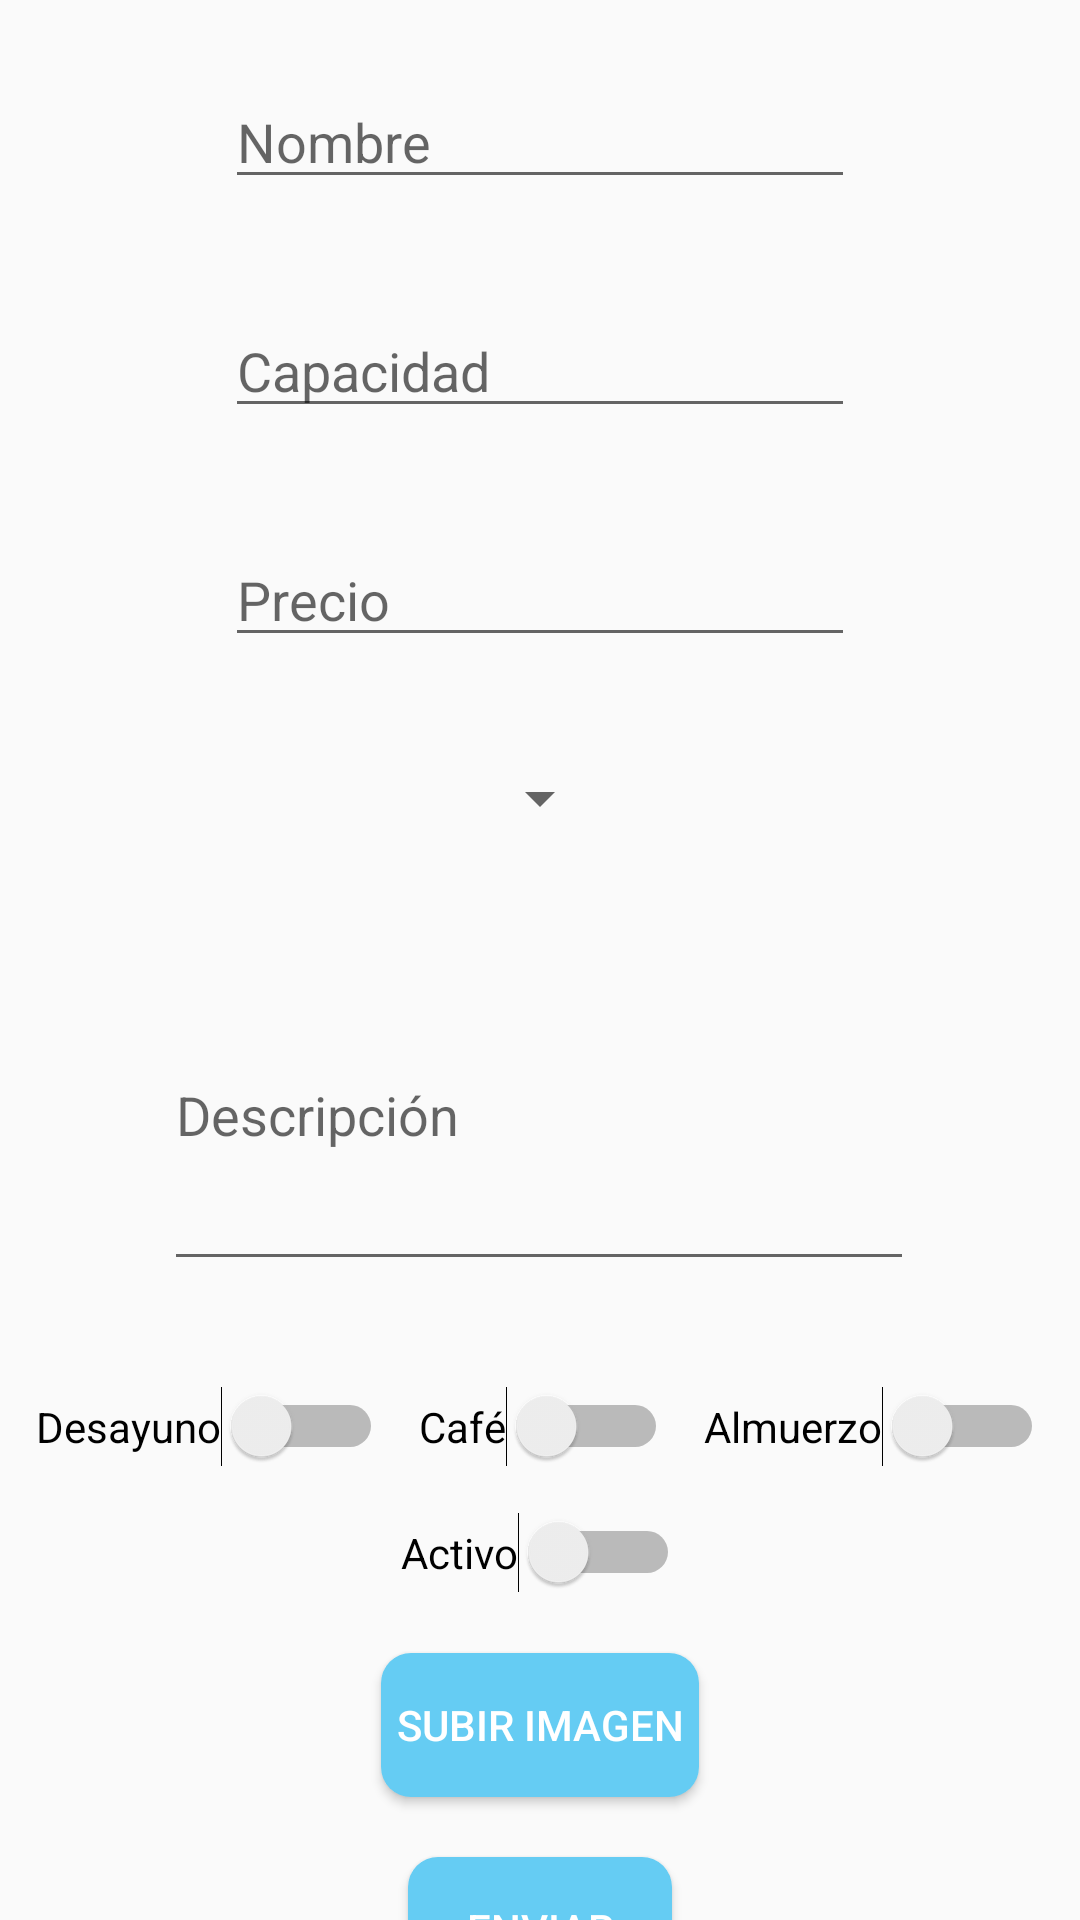

The Android layout XML behind this screen, and the referenced resources:
<!-- AndroidManifest.xml: application theme AppTheme -->
<!-- res/layout/activity_packages_add.xml -->
<?xml version="1.0" encoding="utf-8"?>
<androidx.constraintlayout.widget.ConstraintLayout xmlns:android="http://schemas.android.com/apk/res/android"
    xmlns:app="http://schemas.android.com/apk/res-auto"
    xmlns:tools="http://schemas.android.com/tools"
    android:layout_width="match_parent"
    android:layout_height="match_parent"
    tools:context=".PackagesAddActivity">

    <Button
        android:id="@+id/packageAdd_button"
        android:layout_width="wrap_content"
        android:layout_height="wrap_content"
        android:layout_marginTop="20dp"
        android:background="@drawable/rounded_corners"
        android:onClick="addPackage"
        android:text="@string/sendButton"
        android:textColor="@color/White"
        app:layout_constraintEnd_toEndOf="parent"
        app:layout_constraintHorizontal_bias="0.5"
        app:layout_constraintStart_toStartOf="parent"
        app:layout_constraintTop_toBottomOf="@+id/uploadImg_button" />

    <Button
        android:id="@+id/uploadImg_button"
        android:layout_width="wrap_content"
        android:layout_height="wrap_content"
        android:layout_marginTop="20dp"
        android:background="@drawable/rounded_corners"
        android:textColor="@color/White"
        android:text="@string/uploadImg"
        android:onClick="addImgToRequest"
        app:layout_constraintEnd_toEndOf="parent"
        app:layout_constraintHorizontal_bias="0.5"
        app:layout_constraintStart_toStartOf="parent"
        app:layout_constraintTop_toBottomOf="@+id/active_switch" />

    <EditText
        android:id="@+id/name_pq_editText"
        android:layout_width="wrap_content"
        android:layout_height="wrap_content"
        android:layout_marginTop="25dp"
        android:ems="10"
        android:hint="Nombre"
        android:inputType="textPersonName"
        app:layout_constraintEnd_toEndOf="parent"
        app:layout_constraintHorizontal_bias="0.5"
        app:layout_constraintStart_toStartOf="parent"
        app:layout_constraintTop_toTopOf="parent" />

    <EditText
        android:id="@+id/capacity_pq_editText"
        android:layout_width="wrap_content"
        android:layout_height="wrap_content"
        android:layout_marginTop="35dp"
        android:ems="10"
        android:hint="Capacidad"
        android:inputType="number"
        app:layout_constraintEnd_toEndOf="parent"
        app:layout_constraintHorizontal_bias="0.5"
        app:layout_constraintStart_toStartOf="parent"
        app:layout_constraintTop_toBottomOf="@+id/name_pq_editText" />

    <EditText
        android:id="@+id/price_pq_editText"
        android:layout_width="wrap_content"
        android:layout_height="wrap_content"
        android:layout_marginTop="35dp"
        android:ems="10"
        android:hint="Precio"
        android:inputType="number"
        app:layout_constraintEnd_toEndOf="parent"
        app:layout_constraintHorizontal_bias="0.5"
        app:layout_constraintStart_toStartOf="parent"
        app:layout_constraintTop_toBottomOf="@+id/capacity_pq_editText" />

    <EditText
        android:id="@+id/descripcion_pq_editText"
        android:layout_width="250dp"
        android:layout_height="114dp"
        android:layout_marginTop="35dp"
        android:ems="10"
        android:hint="Descripción"
        android:inputType="textMultiLine"
        app:layout_constraintEnd_toEndOf="parent"
        app:layout_constraintHorizontal_bias="0.497"
        app:layout_constraintStart_toStartOf="parent"
        app:layout_constraintTop_toBottomOf="@+id/type_spinner" />

    <ProgressBar
        android:id="@+id/packageAdd_progressBar"
        style="?android:attr/progressBarStyleHorizontal"
        android:layout_width="388dp"
        android:layout_height="29dp"
        android:indeterminate="true"
        android:visibility="gone"
        app:layout_constraintEnd_toEndOf="parent"
        app:layout_constraintHorizontal_bias="0.5"
        app:layout_constraintStart_toStartOf="parent"
        app:layout_constraintTop_toTopOf="parent" />

    <Spinner
        android:id="@+id/type_spinner"
        android:layout_width="wrap_content"
        android:layout_height="wrap_content"
        android:layout_marginTop="35dp"
        android:spinnerMode="dropdown"
        app:layout_constraintEnd_toEndOf="parent"
        app:layout_constraintHorizontal_bias="0.5"
        app:layout_constraintStart_toStartOf="parent"
        app:layout_constraintTop_toBottomOf="@+id/price_pq_editText" />

    <Switch
        android:id="@+id/breakfast_switch"
        android:layout_width="wrap_content"
        android:layout_height="wrap_content"
        android:layout_marginTop="35dp"
        android:text="Desayuno"
        app:layout_constraintEnd_toStartOf="@+id/coffee_switch"
        app:layout_constraintHorizontal_bias="0.5"
        app:layout_constraintStart_toStartOf="parent"
        app:layout_constraintTop_toBottomOf="@+id/descripcion_pq_editText" />

    <Switch
        android:id="@+id/coffee_switch"
        android:layout_width="wrap_content"
        android:layout_height="wrap_content"
        android:layout_marginTop="35dp"
        android:text="Café"
        app:layout_constraintEnd_toStartOf="@+id/lunch_switch"
        app:layout_constraintHorizontal_bias="0.5"
        app:layout_constraintStart_toEndOf="@+id/breakfast_switch"
        app:layout_constraintTop_toBottomOf="@+id/descripcion_pq_editText" />

    <Switch
        android:id="@+id/lunch_switch"
        android:layout_width="wrap_content"
        android:layout_height="wrap_content"
        android:layout_marginTop="35dp"
        android:text="Almuerzo"
        app:layout_constraintEnd_toEndOf="parent"
        app:layout_constraintHorizontal_bias="0.5"
        app:layout_constraintStart_toEndOf="@+id/coffee_switch"
        app:layout_constraintTop_toBottomOf="@+id/descripcion_pq_editText" />

    <Switch
        android:id="@+id/active_switch"
        android:layout_width="wrap_content"
        android:layout_height="wrap_content"
        android:layout_marginTop="15dp"
        android:text="Activo"
        app:layout_constraintEnd_toEndOf="parent"
        app:layout_constraintHorizontal_bias="0.5"
        app:layout_constraintStart_toStartOf="parent"
        app:layout_constraintTop_toBottomOf="@+id/coffee_switch" />
</androidx.constraintlayout.widget.ConstraintLayout>
<!-- resources referenced by this layout -->
<resources>
  <color name="White">#FFFFFF</color>
  <!-- drawable rounded_corners (drawable) -->
  <?xml version="1.0" encoding="utf-8"?>
  <selector xmlns:android="http://schemas.android.com/apk/res/android">
      <item android:state_pressed="false">
          <shape xmlns:android="http://schemas.android.com/apk/res/android" android:shape="rectangle">
              <solid android:color="@color/LightBlue" />
              <corners android:radius="10dp" />
              <padding android:left="5dp" />
              <padding android:right="5dp" />
          </shape>
      </item>
      <item android:state_pressed="true">
          <shape xmlns:android="http://schemas.android.com/apk/res/android" android:shape="rectangle">
              <solid android:color="@color/Pink" />
              <corners android:radius="10dp" />
              <padding android:left="5dp" />
              <padding android:right="5dp" />
          </shape>
      </item>
  </selector>
  <string name="sendButton">Enviar</string>
  <string name="uploadImg">Subir imagen</string>
  <style name="AppTheme" parent="Theme.AppCompat.Light.DarkActionBar">
          
          <item name="colorPrimary">@color/Pink</item>
          <item name="colorPrimaryDark">@color/PinkDark</item>
          <item name="colorAccent">@color/LightBlue</item>
          <item name="android:navigationBarColor">@color/PinkDark</item>
          <item name="android:colorControlHighlight">@color/Pink</item>
      </style>
  <color name="LightBlue">#65ccf3</color>
  <color name="Pink">#f5616f</color>
  <color name="PinkDark">#D34C52</color>
</resources>
